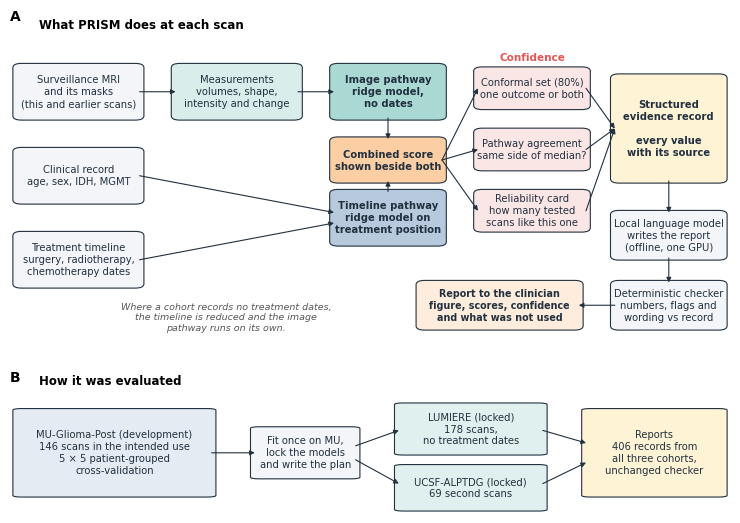
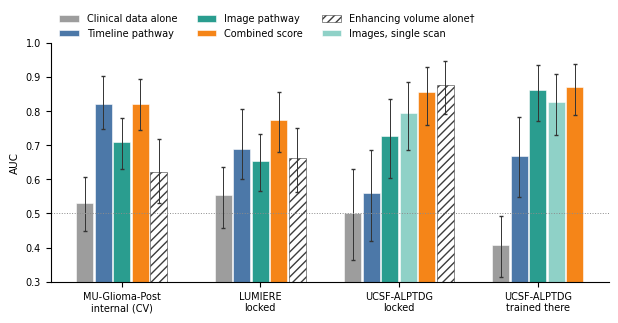
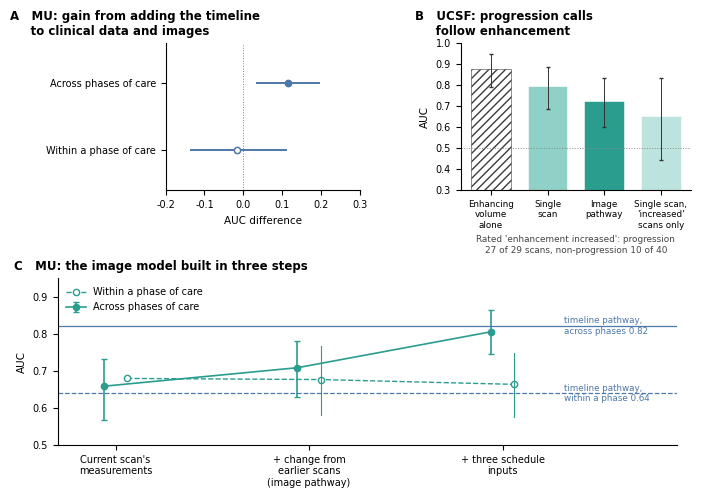
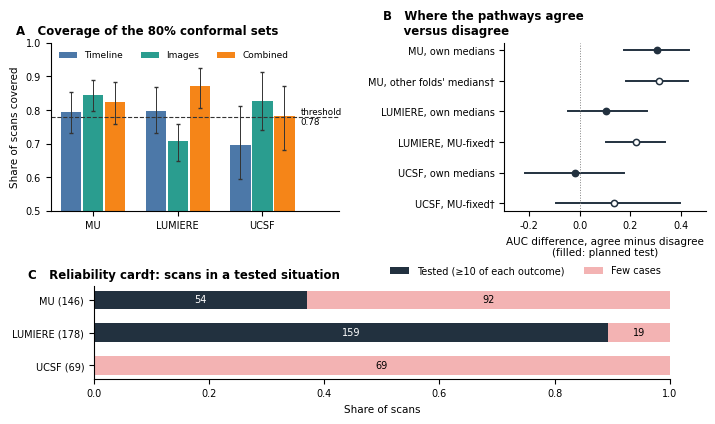
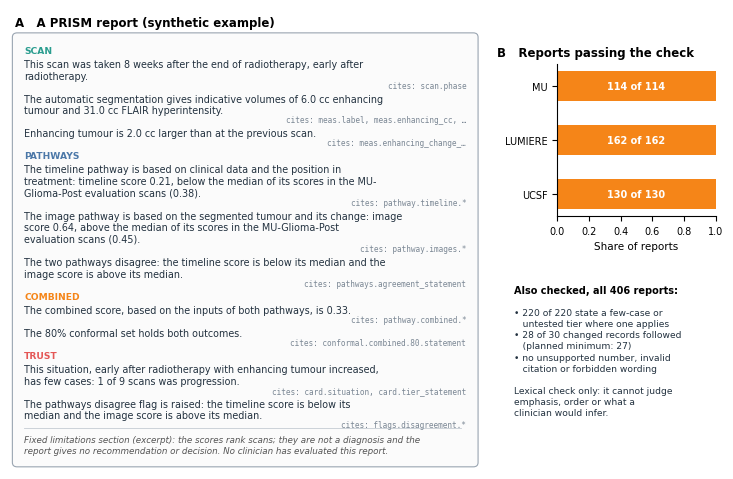

The matplotlib source for these figures, in order:
"""Generate the five manuscript figures from verified aggregate values (docs/manuscript/NUMBERS.md).

Every value below is an aggregate from NUMBERS.md (section named beside it); no patient-level data are read. The
example report in Figure 5 is synthetic: an invented scan written in the v3.1 report format, with the MU card row
quoted in the Discussion (1 of 9 scans).
"""
from __future__ import annotations

import argparse
from pathlib import Path

import matplotlib

matplotlib.use("Agg")
import matplotlib.pyplot as plt  # noqa: E402
from matplotlib.patches import FancyBboxPatch  # noqa: E402

plt.rcParams.update({"font.family": "DejaVu Sans", "font.size": 7.5, "axes.titlesize": 8.5, "axes.labelsize": 7.5,
                     "xtick.labelsize": 7, "ytick.labelsize": 7, "legend.fontsize": 7, "axes.spines.top": False,
                     "axes.spines.right": False, "pdf.fonttype": 42})

# One colour per kind of evidence, used in every figure.
C = {"clinical": "#9d9d9d", "timeline": "#4c78a8", "images": "#2a9d8f", "images2": "#8fd1c7",
     "combined": "#f58518", "et": "#5a5a5a", "ink": "#22313f", "soft": "#f3f5f8", "thin": "#e45756"}


def save(fig, output: Path, name: str) -> None:
    for extension in ("pdf", "png"):
        fig.savefig(output / f"{name}.{extension}", dpi=300, bbox_inches="tight", facecolor="white")
    plt.close(fig)


def letter(ax, text, x=-0.08, y=1.04):
    ax.text(x, y, text, transform=ax.transAxes, fontsize=10, weight="bold", va="bottom", ha="left")


def box(ax, x, y, w, h, text, face, edge=None, size=7.2, weight="normal", align="center"):
    ax.add_patch(FancyBboxPatch((x, y), w, h, boxstyle="round,pad=0.006,rounding_size=0.012", facecolor=face,
                                edgecolor=edge or C["ink"], linewidth=0.8))
    tx = x + w / 2 if align == "center" else x + 0.012
    ax.text(tx, y + h / 2, text, ha=align, va="center", fontsize=size, weight=weight, color=C["ink"],
            linespacing=1.25)


def arrow(ax, start, end, colour=None):
    ax.annotate("", end, start, arrowprops={"arrowstyle": "-|>", "color": colour or C["ink"], "lw": 0.8,
                                            "shrinkA": 0, "shrinkB": 0, "mutation_scale": 7})


def tint(hex_colour: str, amount: float = 0.82) -> str:
    rgb = matplotlib.colors.to_rgb(hex_colour)
    return matplotlib.colors.to_hex([c + (1 - c) * amount for c in rgb])


def fig1(output: Path) -> None:
    """The system (A) and how it was evaluated (B). Counts: NUMBERS.md 2.2, 6, 7."""
    fig = plt.figure(figsize=(7.2, 5.0))
    ax = fig.add_axes([0, 0.30, 1, 0.70]); ax.set_xlim(0, 1); ax.set_ylim(0, 1); ax.axis("off")
    letter(ax, "A", x=0.0, y=0.97)
    ax.text(0.04, 0.985, "What PRISM does at each scan", fontsize=8.5, weight="bold", va="top")

    # inputs
    box(ax, 0.01, 0.70, 0.17, 0.15, "Surveillance MRI\nand its masks\n(this and earlier scans)", C["soft"])
    box(ax, 0.01, 0.46, 0.17, 0.15, "Clinical record\nage, sex, IDH, MGMT", C["soft"])
    box(ax, 0.01, 0.22, 0.17, 0.15, "Treatment timeline\nsurgery, radiotherapy,\nchemotherapy dates", C["soft"])
    # measurements and pathways
    box(ax, 0.23, 0.70, 0.17, 0.15, "Measurements\nvolumes, shape,\nintensity and change", tint(C["images"]))
    box(ax, 0.45, 0.70, 0.15, 0.15, "Image pathway\nridge model,\nno dates", tint(C["images"], 0.6), weight="bold")
    box(ax, 0.45, 0.34, 0.15, 0.15, "Timeline pathway\nridge model on\ntreatment position", tint(C["timeline"], 0.6), weight="bold")
    box(ax, 0.45, 0.52, 0.15, 0.12, "Combined score\nshown beside both", tint(C["combined"], 0.6), weight="bold")
    arrow(ax, (0.18, 0.775), (0.23, 0.775)); arrow(ax, (0.40, 0.775), (0.45, 0.775))
    arrow(ax, (0.18, 0.535), (0.45, 0.43)); arrow(ax, (0.18, 0.295), (0.45, 0.40))
    arrow(ax, (0.525, 0.70), (0.525, 0.64)); arrow(ax, (0.525, 0.49), (0.525, 0.52))
    # confidence
    box(ax, 0.65, 0.73, 0.15, 0.11, "Conformal set (80%)\none outcome or both", tint(C["thin"], 0.85))
    box(ax, 0.65, 0.555, 0.15, 0.11, "Pathway agreement\nsame side of median?", tint(C["thin"], 0.85))
    box(ax, 0.65, 0.38, 0.15, 0.11, "Reliability card\nhow many tested\nscans like this one", tint(C["thin"], 0.85))
    ax.text(0.725, 0.865, "Confidence", ha="center", fontsize=7.5, weight="bold", color=C["thin"])
    for y in (0.785, 0.61, 0.435):
        arrow(ax, (0.60, 0.58), (0.65, y))
    # record and report
    box(ax, 0.84, 0.52, 0.15, 0.30, "Structured\nevidence record\n\nevery value\nwith its source", "#fff3d6", weight="bold")
    for y in (0.785, 0.61, 0.435):
        arrow(ax, (0.80, y), (0.84, 0.67))
    box(ax, 0.84, 0.30, 0.15, 0.13, "Local language model\nwrites the report\n(offline, one GPU)", C["soft"])
    box(ax, 0.84, 0.10, 0.15, 0.13, "Deterministic checker\nnumbers, flags and\nwording vs record", C["soft"])
    box(ax, 0.57, 0.10, 0.22, 0.13, "Report to the clinician\nfigure, scores, confidence\nand what was not used", tint(C["combined"], 0.85), weight="bold", size=6.9)
    arrow(ax, (0.915, 0.52), (0.915, 0.43)); arrow(ax, (0.915, 0.30), (0.915, 0.23)); arrow(ax, (0.84, 0.165), (0.79, 0.165))
    ax.text(0.30, 0.13, "Where a cohort records no treatment dates,\nthe timeline is reduced and the image\npathway runs on its own.",
            fontsize=6.8, color="#555555", ha="center", va="center", style="italic")

    bx = fig.add_axes([0, 0, 1, 0.28]); bx.set_xlim(0, 1); bx.set_ylim(0, 1); bx.axis("off")
    letter(bx, "B", x=0.0, y=0.92)
    bx.text(0.04, 0.99, "How it was evaluated", fontsize=8.5, weight="bold", va="top")
    box(bx, 0.01, 0.12, 0.27, 0.62, "MU-Glioma-Post (development)\n146 scans in the intended use\n5 × 5 patient-grouped\ncross-validation", tint(C["timeline"], 0.85))
    box(bx, 0.34, 0.25, 0.14, 0.36, "Fit once on MU,\nlock the models\nand write the plan", C["soft"])
    box(bx, 0.54, 0.42, 0.20, 0.36, "LUMIERE (locked)\n178 scans,\nno treatment dates", tint(C["images"], 0.85))
    box(bx, 0.54, 0.02, 0.20, 0.32, "UCSF-ALPTDG (locked)\n69 second scans", tint(C["images"], 0.85))
    box(bx, 0.80, 0.12, 0.19, 0.62, "Reports\n406 records from\nall three cohorts,\nunchanged checker", "#fff3d6")
    arrow(bx, (0.28, 0.43), (0.34, 0.43)); arrow(bx, (0.48, 0.48), (0.54, 0.59)); arrow(bx, (0.48, 0.38), (0.54, 0.21))
    arrow(bx, (0.74, 0.59), (0.80, 0.50)); arrow(bx, (0.74, 0.21), (0.80, 0.36))
    save(fig, output, "fig1_system")


def bars(ax, groups, series, title):
    """groups: cohort labels; series: list of (label, colour, [(auc, lo, hi) or None per group], hatch).
    Within each group the series present are centred, so a missing series leaves no gap."""
    width = 0.8 / max(sum(v[g] is not None for v in [s[2] for s in series]) for g in range(len(groups)))
    seen = set()
    for g in range(len(groups)):
        present = [s for s in series if s[2][g] is not None]
        for i, (label, colour, values, hatch) in enumerate(present):
            v = values[g]; x = g + (i - (len(present) - 1) / 2) * width
            ax.bar(x, v[0], width * 0.92, color=colour, hatch=hatch, edgecolor="#3c3c3c" if hatch else "white",
                   linewidth=0.4, label=None if label in seen else label)
            seen.add(label)
            ax.errorbar(x, v[0], yerr=[[v[0] - v[1]], [v[2] - v[0]]], fmt="none", ecolor="#333333", elinewidth=0.7, capsize=1.5)
    ax.axhline(0.5, color="0.55", lw=0.7, ls=":")
    ax.set(xticks=range(len(groups)), xticklabels=groups, ylim=(0.3, 1.0), ylabel="AUC")
    if title:
        ax.set_title(title, loc="left", weight="bold")


def fig2(output: Path) -> None:
    """AUC by pathway and cohort. NUMBERS.md 3, 4, 11, 12C."""
    groups = ["MU-Glioma-Post\ninternal (CV)", "LUMIERE\nlocked", "UCSF-ALPTDG\nlocked", "UCSF-ALPTDG\ntrained there"]
    series = [
        ("Clinical data alone", C["clinical"], [(0.530, 0.450, 0.606), (0.554, 0.458, 0.635), (0.502, 0.364, 0.630), (0.407, 0.314, 0.494)], None),
        ("Timeline pathway", C["timeline"], [(0.822, 0.749, 0.902), (0.689, 0.600, 0.805), (0.561, 0.420, 0.687), (0.669, 0.549, 0.784)], None),
        ("Image pathway", C["images"], [(0.709, 0.630, 0.781), (0.655, 0.565, 0.733), (0.726, 0.603, 0.835), (0.863, 0.772, 0.934)], None),
        ("Images, single scan", C["images2"], [None, None, (0.795, 0.686, 0.887), (0.826, 0.729, 0.909)], None),
        ("Combined score", C["combined"], [(0.821, 0.744, 0.894), (0.773, 0.679, 0.857), (0.856, 0.758, 0.930), (0.871, 0.790, 0.938)], None),
        ("Enhancing volume alone†", "white", [(0.622, 0.530, 0.717), (0.662, 0.563, 0.751), (0.878, 0.793, 0.948), None], "////"),
    ]
    fig, ax = plt.subplots(figsize=(7.2, 3.1))
    bars(ax, groups, series, "")
    ax.legend(frameon=False, ncol=3, loc="upper left", bbox_to_anchor=(0, 1.16))
    save(fig, output, "fig2_transport")


def forest(ax, rows, xlabel, ref=0.0, xlim=None):
    """rows: (label, est, lo, hi, colour, filled)."""
    for i, (label, est, lo, hi, colour, filled) in enumerate(rows):
        y = len(rows) - 1 - i
        ax.plot([lo, hi], [y, y], color=colour, lw=1.4)
        ax.plot(est, y, "o", color=colour, mfc=colour if filled else "white", ms=4.5, mew=1.1)
    ax.axvline(ref, color="0.5", lw=0.7, ls=":")
    ax.set_yticks(range(len(rows))); ax.set_yticklabels([r[0] for r in rows][::-1])
    ax.set_xlabel(xlabel)
    if xlim:
        ax.set_xlim(*xlim)


def fig3(output: Path) -> None:
    """What each score rests on. NUMBERS.md 5 (MU audit, UCSF audit, ladder)."""
    fig = plt.figure(figsize=(7.2, 4.9))
    ax = fig.add_axes([0.25, 0.60, 0.27, 0.30])
    ax.set_title("A   MU: gain from adding the timeline\n     to clinical data and images", loc="left", weight="bold", x=-0.8)
    forest(ax, [("Across phases of care", 0.114, 0.035, 0.196, C["timeline"], True),
                ("Within a phase of care", -0.016, -0.134, 0.109, C["timeline"], False)], "AUC difference", xlim=(-0.2, 0.3))
    ax.set_ylim(-0.6, 1.6)

    bx = fig.add_axes([0.66, 0.60, 0.32, 0.30])
    bx.set_title("B   UCSF: progression calls\n     follow enhancement", loc="left", weight="bold", x=-0.2)
    labels = ["Enhancing\nvolume\nalone", "Single\nscan", "Image\npathway", "Single scan,\n'increased'\nscans only"]
    vals = [(0.878, 0.793, 0.948), (0.795, 0.686, 0.887), (0.726, 0.603, 0.835), (0.652, 0.444, 0.836)]
    cols = ["white", C["images2"], C["images"], tint(C["images2"], 0.4)]
    for i, (v, c) in enumerate(zip(vals, cols)):
        bx.bar(i, v[0], 0.7, color=c, edgecolor="#3c3c3c" if c == "white" else "white", hatch="////" if c == "white" else None, lw=0.4)
        bx.errorbar(i, v[0], yerr=[[v[0] - v[1]], [v[2] - v[0]]], fmt="none", ecolor="#333", elinewidth=0.7, capsize=1.5)
    bx.axhline(0.5, color="0.55", lw=0.7, ls=":")
    bx.set(xticks=range(4), ylim=(0.3, 1.0), ylabel="AUC"); bx.set_xticklabels(labels, fontsize=6.3)
    bx.set_xlabel("Rated 'enhancement increased': progression\n27 of 29 scans, non-progression 10 of 40", fontsize=6.4, color="#444444")

    cx = fig.add_axes([0.10, 0.08, 0.86, 0.34])
    cx.set_title("C   MU: the image model built in three steps", loc="left", weight="bold", x=-0.07)
    steps = ["Current scan's\nmeasurements", "+ change from\nearlier scans\n(image pathway)", "+ three schedule\ninputs"]
    across = [(0.659, 0.567, 0.733), (0.709, 0.630, 0.781), (0.806, 0.747, 0.865)]
    within = [(0.680, None, None), (0.677, 0.580, 0.767), (0.664, 0.576, 0.750)]
    xs = [0, 1, 2]
    cx.errorbar([x - 0.06 for x in xs], [a[0] for a in across], yerr=[[a[0] - a[1] for a in across], [a[2] - a[0] for a in across]],
                fmt="-o", color=C["images"], ms=4.5, lw=1.2, capsize=2, label="Across phases of care")
    cx.plot([x + 0.06 for x in xs], [w[0] for w in within], "--o", color=C["images"], mfc="white", ms=4.5, lw=1.0, label="Within a phase of care")
    for x, w in zip(xs, within):
        if w[1] is not None:
            cx.plot([x + 0.06] * 2, [w[1], w[2]], color=C["images"], lw=0.8)
    cx.axhline(0.822, color=C["timeline"], lw=0.9, ls="-"); cx.text(2.32, 0.822, "timeline pathway,\nacross phases 0.82", color=C["timeline"], va="center", fontsize=6.3)
    cx.axhline(0.640, color=C["timeline"], lw=0.9, ls="--"); cx.text(2.32, 0.640, "timeline pathway,\nwithin a phase 0.64", color=C["timeline"], va="center", fontsize=6.3)
    cx.set(xticks=xs, xlim=(-0.3, 2.9), ylim=(0.5, 0.95), ylabel="AUC"); cx.set_xticklabels(steps)
    cx.legend(frameon=False, loc="upper left")
    save(fig, output, "fig3_evidence")


def fig4(output: Path) -> None:
    """The confidence. NUMBERS.md 6 (S1, S2, S4) and 12A."""
    fig = plt.figure(figsize=(7.2, 4.2))
    ax = fig.add_axes([0.07, 0.50, 0.40, 0.40])
    ax.set_title("A   Coverage of the 80% conformal sets", loc="left", weight="bold", x=-0.12)
    cov = {"Timeline": [(0.795, 0.731, 0.853), (0.798, 0.732, 0.868), (0.696, 0.594, 0.812)],
           "Images": [(0.844, 0.797, 0.890), (0.708, 0.648, 0.759), (0.826, 0.739, 0.913)],
           "Combined": [(0.823, 0.759, 0.883), (0.871, 0.807, 0.924), (0.783, 0.681, 0.870)]}
    cols = {"Timeline": C["timeline"], "Images": C["images"], "Combined": C["combined"]}
    for i, (k, vals) in enumerate(cov.items()):
        for g, v in enumerate(vals):
            x = g + (i - 1) * 0.26
            ax.bar(x, v[0], 0.24, color=cols[k], label=k if g == 0 else None)
            ax.errorbar(x, v[0], yerr=[[v[0] - v[1]], [v[2] - v[0]]], fmt="none", ecolor="#333", elinewidth=0.7, capsize=1.5)
    ax.axhline(0.78, color="#333", ls="--", lw=0.8); ax.text(2.45, 0.78, "threshold\n0.78", fontsize=6.3, va="center")
    ax.set(xticks=range(3), xticklabels=["MU", "LUMIERE", "UCSF"], ylim=(0.5, 1.0), ylabel="Share of scans covered", xlim=(-0.5, 2.9))
    ax.legend(frameon=False, ncol=3, loc="upper left", fontsize=6.5)

    bx = fig.add_axes([0.70, 0.50, 0.28, 0.40])
    bx.set_title("B   Where the pathways agree\n     versus disagree", loc="left", weight="bold", x=-0.6)
    forest(bx, [("MU, own medians", 0.307, 0.175, 0.432, C["ink"], True),
                ("MU, other folds' medians†", 0.313, 0.184, 0.431, C["ink"], False),
                ("LUMIERE, own medians", 0.105, -0.049, 0.266, C["ink"], True),
                ("LUMIERE, MU-fixed†", 0.222, 0.102, 0.337, C["ink"], False),
                ("UCSF, own medians", -0.019, -0.218, 0.175, C["ink"], True),
                ("UCSF, MU-fixed†", 0.134, -0.096, 0.397, C["ink"], False)],
           "AUC difference, agree minus disagree\n(filled: planned test)", xlim=(-0.3, 0.5))

    cx = fig.add_axes([0.13, 0.10, 0.80, 0.22])
    cx.set_title("C   Reliability card†: scans in a tested situation", loc="left", weight="bold", x=-0.115)
    cohorts = ["MU (146)", "LUMIERE (178)", "UCSF (69)"]
    tested = [54, 159, 0]; few = [92, 19, 69]
    for i, (t, f) in enumerate(zip(tested, few)):
        tot = t + f; y = 2 - i
        cx.barh(y, t / tot, color=C["ink"], height=0.55, label="Tested (≥10 of each outcome)" if i == 0 else None)
        cx.barh(y, f / tot, left=t / tot, color=tint(C["thin"], 0.55), height=0.55, label="Few cases" if i == 0 else None)
        if t:
            cx.text(t / tot / 2, y, f"{t}", color="white", ha="center", va="center", fontsize=7)
        cx.text(t / tot + f / tot / 2, y, f"{f}", ha="center", va="center", fontsize=7)
    cx.set(yticks=[2, 1, 0], yticklabels=cohorts, xlim=(0, 1), xlabel="Share of scans")
    cx.legend(frameon=False, ncol=2, loc="upper right", bbox_to_anchor=(1, 1.32))
    save(fig, output, "fig4_confidence")


# Synthetic report: the Discussion's scenario (eight weeks after radiotherapy, growing enhancement, pathways
# disagree). Volumes and the score are invented; the card row is MU's (NUMBERS.md 10; Discussion).
REPORT = [
    ("Scan", "This scan was taken 8 weeks after the end of radiotherapy, early after radiotherapy.", "scan.phase"),
    ("Scan", "The automatic segmentation gives indicative volumes of 6.0 cc enhancing tumour and 31.0 cc FLAIR hyperintensity.", "meas.label, meas.enhancing_cc, …"),
    ("Scan", "Enhancing tumour is 2.0 cc larger than at the previous scan.", "meas.enhancing_change_…"),
    ("Pathways", "The timeline pathway is based on clinical data and the position in treatment: timeline score 0.21, below the median of its scores in the MU-Glioma-Post evaluation scans (0.38).", "pathway.timeline.*"),
    ("Pathways", "The image pathway is based on the segmented tumour and its change: image score 0.64, above the median of its scores in the MU-Glioma-Post evaluation scans (0.45).", "pathway.images.*"),
    ("Pathways", "The two pathways disagree: the timeline score is below its median and the image score is above its median.", "pathways.agreement_statement"),
    ("Combined", "The combined score, based on the inputs of both pathways, is 0.33.", "pathway.combined.*"),
    ("Combined", "The 80% conformal set holds both outcomes.", "conformal.combined.80.statement"),
    ("Trust", "This situation, early after radiotherapy with enhancing tumour increased, has few cases: 1 of 9 scans was progression.", "card.situation, card.tier_statement"),
    ("Trust", "The pathways disagree flag is raised: the timeline score is below its median and the image score is above its median.", "flags.disagreement.*"),
]


def fig5(output: Path) -> None:
    """Report anatomy (synthetic example) and the automatic evaluation. NUMBERS.md 7."""
    fig = plt.figure(figsize=(7.2, 4.6))
    ax = fig.add_axes([0.0, 0.0, 0.66, 1.0]); ax.set_xlim(0, 1); ax.set_ylim(-0.06, 1); ax.axis("off")
    ax.text(0.01, 0.985, "A   A PRISM report (synthetic example)", fontsize=8.5, weight="bold", va="top")
    ax.add_patch(FancyBboxPatch((0.01, -0.05), 0.97, 0.99, boxstyle="round,pad=0.005,rounding_size=0.01",
                                facecolor="#fbfbfb", edgecolor="#9aa5b1", lw=0.8))
    y = 0.915; current = None
    sec_col = {"Scan": C["images"], "Pathways": C["timeline"], "Combined": C["combined"], "Trust": C["thin"]}
    import textwrap
    for section, text, keys in REPORT:
        if section != current:
            ax.text(0.03, y, section.upper(), fontsize=6.6, weight="bold", color=sec_col[section], va="top")
            y -= 0.030; current = section
        lines = textwrap.wrap(text, 74)
        ax.text(0.03, y, "\n".join(lines), fontsize=6.9, va="top", color=C["ink"], linespacing=1.2)
        y -= 0.027 * len(lines)
        ax.text(0.96, y + 0.004, f"cites: {keys}", fontsize=5.6, va="top", ha="right", color="#7b8794", family="DejaVu Sans Mono")
        y -= 0.026
    ax.plot([0.03, 0.95], [y + 0.012, y + 0.012], color="#c5ccd3", lw=0.6)
    ax.text(0.03, y - 0.004, "Fixed limitations section (excerpt): the scores rank scans; they are not a diagnosis and the\n"
            "report gives no recommendation or decision. No clinician has evaluated this report.", fontsize=6.3, va="top", color="#555", style="italic")

    bx = fig.add_axes([0.76, 0.55, 0.22, 0.33])
    bx.set_title("B   Reports passing the check", loc="left", weight="bold", x=-0.38)
    counts = [("MU", 114, 114), ("LUMIERE", 162, 162), ("UCSF", 130, 130)]
    for i, (name, k, n) in enumerate(counts):
        bx.barh(2 - i, k / n, color=C["combined"], height=0.55)
        bx.text(0.5, 2 - i, f"{k} of {n}", ha="center", va="center", color="white", fontsize=7, weight="bold")
    bx.set(yticks=[2, 1, 0], yticklabels=[c[0] for c in counts], xlim=(0, 1), xlabel="Share of reports")
    cx = fig.add_axes([0.70, 0.04, 0.29, 0.36]); cx.axis("off")
    cx.text(0.0, 1.0, "Also checked, all 406 reports:", fontsize=7, weight="bold", va="top")
    cx.text(0.0, 0.86, "• 220 of 220 state a few-case or\n   untested tier where one applies\n"
            "• 28 of 30 changed records followed\n   (planned minimum: 27)\n"
            "• no unsupported number, invalid\n   citation or forbidden wording\n\n"
            "Lexical check only: it cannot judge\nemphasis, order or what a\nclinician would infer.",
            fontsize=6.6, va="top", linespacing=1.3, color=C["ink"])
    save(fig, output, "fig5_report")


def generate(output: Path) -> None:
    output.mkdir(parents=True, exist_ok=True)
    fig1(output); fig2(output); fig3(output); fig4(output); fig5(output)


if __name__ == "__main__":
    parser = argparse.ArgumentParser(); parser.add_argument("--output-dir", type=Path, default=Path("docs/manuscript/figures"))
    generate(parser.parse_args().output_dir)
